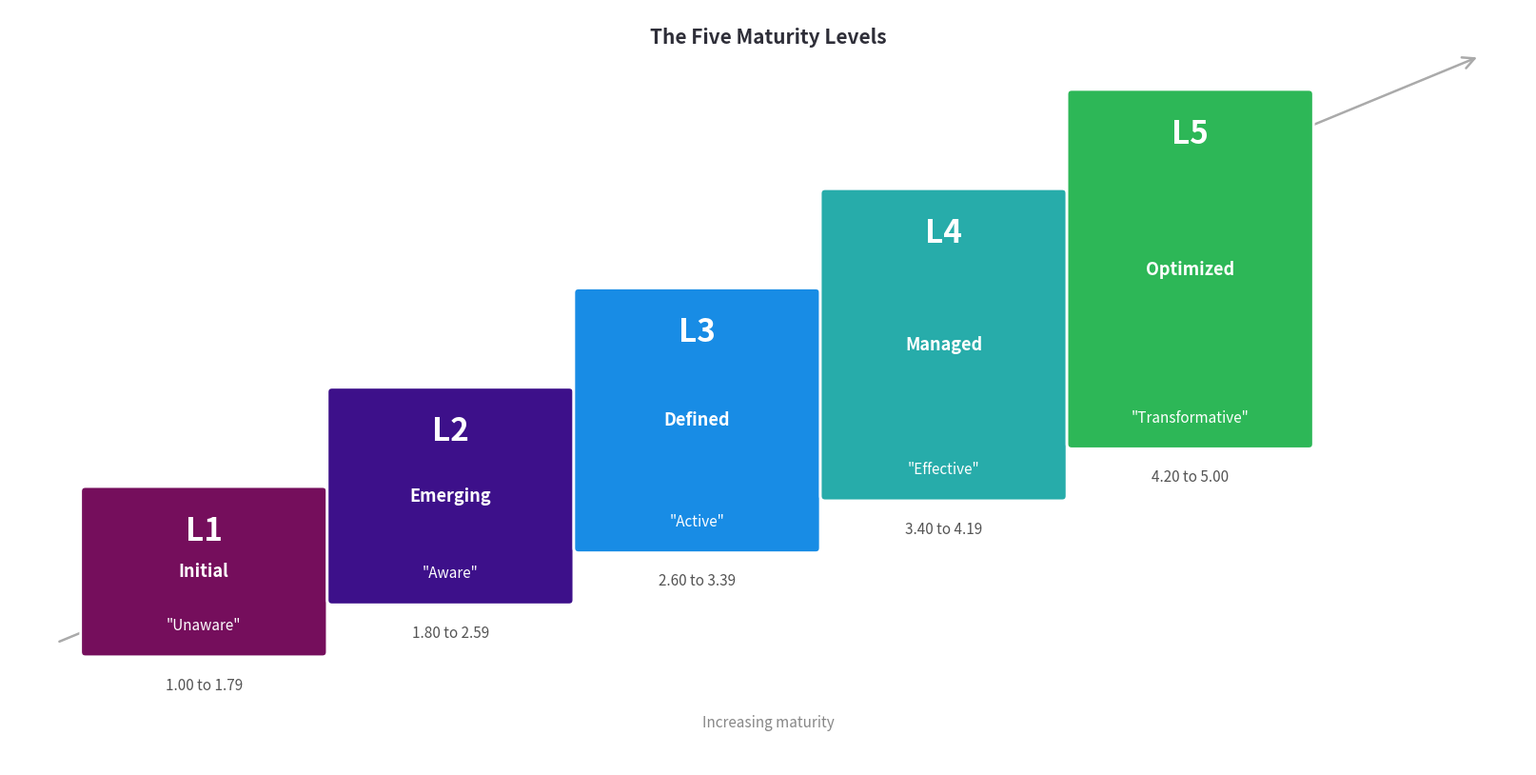

The matplotlib source for this figure: (Note: this script raises an exception after producing the figure.)
#!/usr/bin/env python3
"""
F3 Maturity ladder: ascending steps left to right.
Real MATURITY_LEVELS from useAppStore.js.
"""

import matplotlib
matplotlib.use('Agg')
import matplotlib.pyplot as plt
import matplotlib.patches as mpatches
from matplotlib.patches import FancyBboxPatch, FancyArrowPatch

# Colors: EY palette progression (maroon, purple, blue, teal, green).
LEVELS = [
    {'level': 1, 'cmmi': 'Initial',    'gartner': 'Unaware',       'color': '#750E5C', 'range': '1.00 to 1.79'},
    {'level': 2, 'cmmi': 'Emerging',   'gartner': 'Aware',         'color': '#3D108A', 'range': '1.80 to 2.59'},
    {'level': 3, 'cmmi': 'Defined',    'gartner': 'Active',        'color': '#188CE5', 'range': '2.60 to 3.39'},
    {'level': 4, 'cmmi': 'Managed',    'gartner': 'Effective',     'color': '#27ACAA', 'range': '3.40 to 4.19'},
    {'level': 5, 'cmmi': 'Optimized',  'gartner': 'Transformative','color': '#2DB757', 'range': '4.20 to 5.00'},
]

fig, ax = plt.subplots(figsize=(16, 8))
ax.set_xlim(0, 16)
ax.set_ylim(0, 8)
ax.axis('off')
fig.patch.set_facecolor('white')

CHARCOAL = '#2E2E38'

# Base step tall enough that the L numeral (top), CMMI label (middle) and
# Gartner label (bottom) never overlap, even on the shortest L1 box.
step_w = 2.5
step_base_h = 1.7
step_h_inc = 0.5

for i, lvl in enumerate(LEVELS):
    step_h = step_base_h + i * step_h_inc
    x_left = 0.8 + i * (step_w + 0.1)
    y_bottom = 1.2 + i * 0.55

    rect = FancyBboxPatch((x_left, y_bottom), step_w, step_h,
                          boxstyle='round,pad=0.05',
                          facecolor=lvl['color'], edgecolor='white',
                          linewidth=2, zorder=3)
    ax.add_patch(rect)

    ax.text(x_left + step_w/2, y_bottom + step_h - 0.42,
            f"L{lvl['level']}", ha='center', va='center',
            fontsize=24, color='white', fontweight='bold', zorder=4)

    ax.text(x_left + step_w/2, y_bottom + step_h/2,
            lvl['cmmi'], ha='center', va='center',
            fontsize=13, color='white', fontweight='bold', zorder=4)

    ax.text(x_left + step_w/2, y_bottom + 0.28,
            f'"{lvl["gartner"]}"', ha='center', va='center',
            fontsize=11, color='white', style='italic', zorder=4)

    ax.text(x_left + step_w/2, y_bottom - 0.35,
            lvl['range'], ha='center', va='center',
            fontsize=11, color='#555555', zorder=4)

# Arrow showing direction: drawn as a plain patch with a low zorder so it
# passes BEHIND the boxes (zorder 3) and never strikes through the box text.
# (annotate() would ignore zorder for its arrow, so use FancyArrowPatch.)
direction_arrow = FancyArrowPatch((0.5, 1.3), (15.5, 7.5),
                                  arrowstyle='->', mutation_scale=22,
                                  color='#AAAAAA', lw=1.8, zorder=1)
ax.add_patch(direction_arrow)
ax.text(8.0, 0.45, 'Increasing maturity', ha='center', va='center',
        fontsize=11, color='#888888', style='italic')

ax.text(8.0, 7.7, 'The Five Maturity Levels', ha='center', va='center',
        fontsize=15, color=CHARCOAL, fontweight='bold')

plt.tight_layout(pad=0.2)
plt.savefig('/tmp/pfe_report/images/maturity-ladder.pdf',
            bbox_inches='tight', dpi=150, facecolor='white')
plt.savefig('/tmp/pfe_report/images/maturity-ladder.png',
            bbox_inches='tight', dpi=150, facecolor='white')
print("F3 saved: maturity-ladder.pdf/.png")
